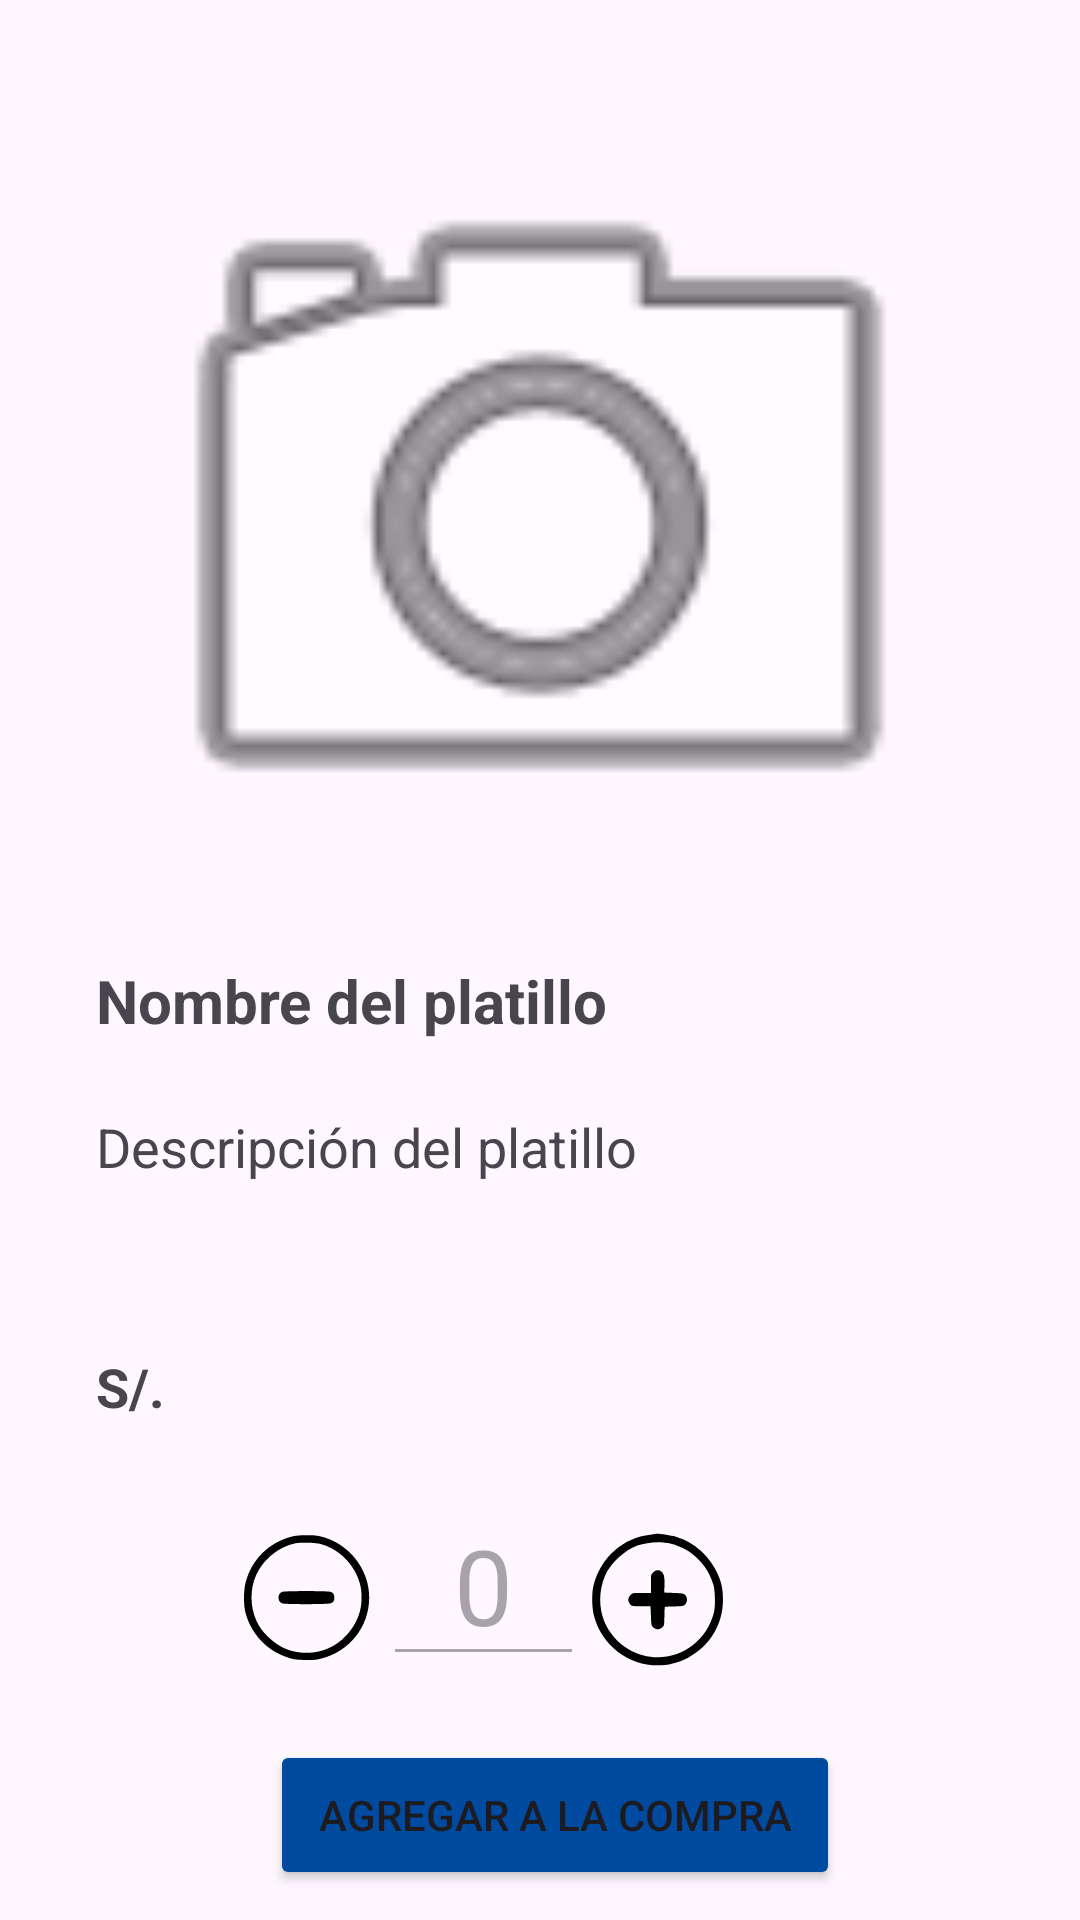

Produce the Android XML layout that renders to this screen, including the resource entries it uses.
<!-- AndroidManifest.xml: application theme Theme.JuncoMarinoApp -->
<!-- res/layout/fragment_ver_detalle_platillo.xml -->
<?xml version="1.0" encoding="utf-8"?>
<RelativeLayout xmlns:android="http://schemas.android.com/apk/res/android"
    xmlns:app="http://schemas.android.com/apk/res-auto"
    xmlns:tools="http://schemas.android.com/tools"
    android:layout_width="match_parent"
    android:layout_height="match_parent">

    <ImageView
        android:id="@+id/ivPlatillo"
        android:layout_width="match_parent"
        android:layout_height="260dp"
        android:layout_marginStart="32dp"
        android:layout_marginTop="40dp"
        android:layout_marginEnd="32dp"
        android:scaleType="centerCrop"
        app:srcCompat="@android:drawable/ic_menu_camera" />

    <TextView
        android:id="@+id/tvNombre"
        android:layout_width="320dp"
        android:layout_height="30dp"
        android:text="Nombre del platillo"
        android:layout_marginTop="320dp"
        android:layout_marginStart="32dp"
        android:layout_marginEnd="32dp"
        android:textSize="20dp"
        android:textStyle="bold"/>

    <TextView
        android:id="@+id/tvDescripcion"
        android:layout_width="320dp"
        android:layout_height="67dp"
        android:text="Descripción del platillo"
        android:layout_marginTop="370dp"
        android:layout_marginStart="32dp"
        android:layout_marginEnd="32dp"
        android:textSize="18dp"/>

    <TextView
        android:id="@+id/tvPrecio"
        android:layout_width="106dp"
        android:layout_height="30dp"
        android:text="S/. "
        android:layout_marginTop="450dp"
        android:layout_marginStart="32dp"
        android:layout_marginEnd="32dp"
        android:textSize="18dp"
        android:textStyle="bold"/>

    <ImageView
        android:id="@+id/btnRes"
        android:layout_width="wrap_content"
        android:layout_height="wrap_content"
        android:layout_alignParentEnd="true"
        android:src="@drawable/ic_menos"
        android:layout_marginTop="510dp"
        android:layout_marginEnd="235dp"/>

    <EditText
        android:id="@+id/etCantidad"
        android:layout_width="67dp"
        android:layout_height="wrap_content"
        android:layout_marginTop="495dp"
        android:layout_marginEnd="-115dp"
        android:layout_toStartOf="@id/btnRes"
        android:enabled="false"
        android:inputType="number"
        android:text="0"
        android:textAlignment="center"
        android:textSize="35sp" />

    <ImageView
        android:id="@+id/btnAum"
        android:layout_width="wrap_content"
        android:layout_height="wrap_content"
        android:layout_alignParentEnd="true"
        android:src="@drawable/ic_mas"
        android:layout_marginTop="510dp"
        android:layout_marginEnd="118dp" />

    <Button
        android:id="@+id/btnAgregarCompra"
        android:layout_width="400dp"
        android:layout_height="50dp"
        android:layout_marginStart="90dp"
        android:layout_marginTop="580dp"
        android:layout_marginEnd="80dp"
        android:backgroundTint="@color/blue"
        android:text="Agregar a la compra" />

</RelativeLayout>
<!-- resources referenced by this layout -->
<resources>
  <color name="blue">#004A9F</color>
  <!-- drawable ic_mas (drawable) -->
  <vector xmlns:android="http://schemas.android.com/apk/res/android" android:height="46.011234dp" android:viewportHeight="182" android:viewportWidth="178" android:width="45dp">
  
      <path android:fillColor="#000000" android:pathData="M78.5,6.1c-36.3,3.8 -65.4,29.8 -75.1,66.9 -2.6,10 -2.4,29.1 0.5,40 14.3,54.3 74.2,81.3 123.6,55.7 29,-15.1 46.5,-43.9 46.5,-76.6 0,-12.8 -1.5,-21.1 -5.7,-31.1 -10.5,-25.5 -32,-45.1 -57.3,-52.3 -4.7,-1.4 -22.4,-4 -24,-3.6 -0.3,0.1 -4.1,0.5 -8.5,1zM105.6,18c27.1,6.8 48.8,28.2 56,55 2.2,8.2 2.5,28.2 0.5,35.9 -12.9,50.6 -68.4,74.4 -112.6,48.5 -14,-8.2 -26.1,-22.3 -32.2,-37.4 -7.3,-18.2 -6.9,-40.5 1.2,-59.5 6.9,-16.2 25.5,-33.7 42.5,-39.9 13.7,-5 31.1,-6 44.6,-2.6z" android:strokeColor="#00000000"/>
  
      <path android:fillColor="#000000" android:pathData="M81.9,55.9c-2.9,2.9 -2.9,3 -2.9,15l0,12.1 -12.1,-0c-12,-0 -12.1,-0 -15,2.9 -3.6,3.7 -3.8,7.9 -0.5,11.8 2.4,2.8 2.5,2.8 14.8,2.9l12.3,-0 0.5,12.8c0.5,12.5 0.6,12.8 3.3,15.2 3.6,3.1 7.8,3.1 11.4,-0 2.8,-2.4 2.8,-2.6 3.1,-14.9l0.4,-12.5 12.4,-0.4c11.2,-0.3 12.6,-0.5 14.6,-2.6 3.1,-3.1 3.1,-9.3 0,-12.4 -2,-2.1 -3.5,-2.3 -15,-2.8l-12.7,-0.5 0.4,-9.7c0.2,-5.7 -0.2,-11.1 -0.9,-13.2 -2.3,-7 -9,-8.7 -14.1,-3.7z" android:strokeColor="#00000000"/>
  
  </vector>
  <!-- drawable ic_menos (drawable) -->
  <vector xmlns:android="http://schemas.android.com/apk/res/android" android:height="44.274193dp" android:viewportHeight="183" android:viewportWidth="186" android:width="45dp">
  
      <path android:fillColor="#000000" android:pathData="M71.4,9c-31.7,8.3 -55,31.2 -63.5,62.5 -3,10.9 -3.2,30.7 -0.5,41.5 4,16.3 13.2,31.8 25.5,43.2 9.3,8.6 18.9,14.3 31.4,18.7 9.4,3.2 11.3,3.5 24.3,3.9 12.1,0.4 15.3,0.1 23,-1.8 39.3,-9.8 66.4,-44.1 66.4,-84.1 0,-40 -29.4,-76.1 -68.8,-84.5 -9.7,-2 -29,-1.7 -37.8,0.6zM111.5,19.4c25.3,6.9 46.3,28.1 53.7,54.3 3.1,10.9 3,27.6 -0.1,38.7 -4.7,16.9 -15.9,32.7 -30.8,43.3 -20.1,14.3 -47.9,17.4 -71.5,7.8 -13.3,-5.4 -29,-19 -36.7,-31.9 -10.6,-17.7 -13.2,-41.9 -6.7,-62.1 8,-24.9 30.2,-45.1 56.1,-51 7.8,-1.8 27.9,-1.3 36,0.9z" android:strokeColor="#00000000"/>
  
      <path android:fillColor="#000000" android:pathData="M58.1,85.1c-3.4,1.4 -5,3.9 -5,7.9 0,4.2 1.6,6.5 5.3,8 3.8,1.4 62.3,1.4 66.5,-0.1 3.7,-1.3 5.1,-3.5 5.1,-7.9 0,-4.4 -1.4,-6.6 -5.1,-7.9 -4,-1.4 -63.3,-1.4 -66.8,-0z" android:strokeColor="#00000000"/>
  
  </vector>
  <style name="Theme.JuncoMarinoApp" parent="Base.Theme.JuncoMarinoApp" />
  <style name="Base.Theme.JuncoMarinoApp" parent="Theme.Material3.DayNight.NoActionBar">
          
          
      </style>
</resources>
